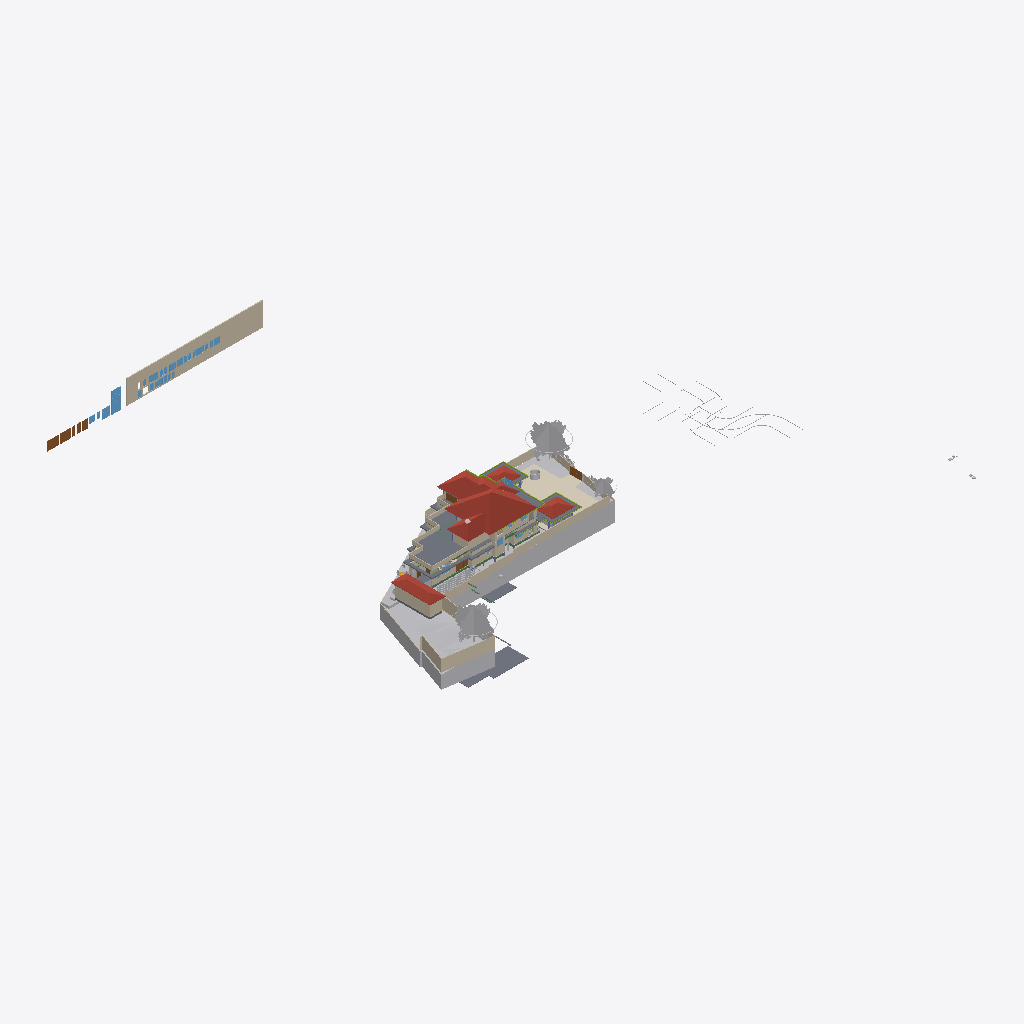
Isometric view of an IFC building model (IFC-SPF (STEP), schema IFC4X3, length unit metre), seen from the south-west, elements coloured by IFC class (only those large enough to see are counted): 38 walls (beige), 24 other elements (light grey), 14 slabs (grey), 11 windows (light blue), 8 doors (brown), 6 members (olive), 4 roofs (red-brown), 4 coverings (cream), 3 beams (green).
Extent 124.4 m × 116.3 m × 40.5 m (x, y, z). Storeys (12): Road Level at 0.00 m; GF at 0.00 m; FF at 0.00 m; Concept at 0.00 m; Existing at 0.00 m; Roof at 0.00 m; Area at 0.00 m; Car Porch at 0.00 m; Footing at 0.00 m; Landscape at 0.00 m; Electrical at 0.00 m; Plumbing at 0.00 m. Elements (1337): 185 IfcCovering, 151 IfcWall, 114 IfcFurniture, 95 IfcBeam, 95 IfcPipeSegment, 74 IfcFooting, 70 IfcSwitchingDevice, 68 IfcGeographicElement, 60 IfcColumn, 55 IfcLightFixture, 51 IfcSanitaryTerminal, 50 IfcWindow.

HEADER;
FILE_DESCRIPTION(('ViewDefinition[DesignTransferView]'),'2;1');
FILE_NAME('Jailani.ifc','2026-11-23T11:28:06+05:30',(''),(''),'IfcOpenShell 0.9.0.post1','Bonsai 0.9.0-post1','Nobody');
FILE_SCHEMA(('IFC4X3'));
ENDSEC;
DATA;
#1=IFCPROJECT('1rEyq$MlvDVO9q4X_6O_vh',$,'My Project',$,$,$,$,(#14,#26),#9);
#31=IFCSITE('2ymv4STDrDCBgdvlSnG91s',$,'My Site',$,$,#54,$,$,$,(8,52,49,300000),(76,38,36,300000),0.0,$,$);
#37=IFCBUILDING('0WCwdFWaT3fvN6dYFJV0G3',$,'My Building',$,$,#60,$,$,$,$,$,$);
#43=IFCBUILDINGSTOREY('3glIUxBxj019WI9WL2_LBp',$,'Road Level',$,$,#66,$,$,$,$);
#2091=IFCBUILDINGSTOREY('0gksAyAJzF1eVdNHxF82jx',$,'GF',$,$,#203992,$,$,$,$);
#9684=IFCBUILDINGSTOREY('0GW8AoQ6z9OfFkHNDnUrmB',$,'FF',$,$,#277602,$,$,$,$);
#36449=IFCBUILDINGSTOREY('08MXqDc890wx$ikiXcsfjl',$,'Concept',$,$,#36465,$,$,$,$);
#37612=IFCBUILDINGSTOREY('3FqJSqHaz8MQtwN4CzJUgT',$,'Existing',$,$,#37627,$,$,$,$);
#39460=IFCBUILDINGSTOREY('2$v9ldK6P2VucsJp$wo$TV',$,'Roof',$,$,#388800,$,$,$,$);
#119304=IFCBUILDINGSTOREY('0qBaI9Ey94591kdt6C2Jnr',$,'Area',$,$,#119319,$,$,$,$);
#129129=IFCBUILDINGSTOREY('3kIur_wS960wa7BjgB$p1C',$,'Car Porch',$,$,#129145,$,$,$,$);
#268472=IFCBUILDINGSTOREY('2xrbP0qU17QQ349t_fHpEX',$,'Footing',$,$,#278022,$,$,$,$);
#318255=IFCBUILDINGSTOREY('3aOrSW8CbAU8ZyelJCCINe',$,'Landscape',$,$,#318271,$,$,$,$);
#332845=IFCBUILDINGSTOREY('0AJYN4QXPCc9jj5vzxhX9$',$,'Electrical',$,$,#332861,$,$,$,$);
#351978=IFCBUILDINGSTOREY('3upeWRLj97BQX2e$VHc8TZ',$,'Plumbing',$,$,#351994,$,$,$,$);
#1788=IFCGEOGRAPHICELEMENT('2G7_FUH1TFnfA2p0BceQCt',$,'Site',$,$,#266545,#1804,$,.TERRAIN.);
#328551=IFCROOF('21T1h3klXC_BmaYTQtLSBg',$,'Mainroof',$,$,#328557,#328552,$,.HIP_ROOF.);
#382425=IFCWALL('2r9tHLxan62A7SFe6zmHTl',$,'Wall',$,$,#383998,#382424,$,$);
#291080=IFCCOVERING('3ktB1WR$f69fETpx9RtRtR',$,'Covering',$,$,#297555,#291091,$,$);
#297152=IFCGEOGRAPHICELEMENT('1oH7nsXafBAhIJwgxqBaXm',$,'GeographicElement',$,$,#297182,#297165,$,$);
#296796=IFCGEOGRAPHICELEMENT('0oAmVwzOn9fxeOwIdp5ttV',$,'GeographicElement',$,$,#297121,#296809,$,$);
#180078=IFCSLAB('1skQYh0W5DWfCNPJm9rd2U',$,'Slab',$,$,#277612,#180099,$,$);
#224944=IFCSLAB('3XqsztXbj1ghk5AhbcNOAU',$,'First Floor',$,$,#277642,#224985,$,$);
#2607=IFCWALL('0hLi5deXP5Zfo$NOtNZznY',$,'Wall',$,$,#266565,#2613,$,$);
#294615=IFCROOF('3mGRXpHdL9OAPglgninuSZ',$,'Roof',$,$,#303292,#297628,$,.HIP_ROOF.);
#397893=IFCSLAB('3REN97GL1E5e54T_9Lvwxj',$,'Slab',$,$,#397894,#397914,$,$);
#211619=IFCWALL('0GEX5P4U9BQufRWTvvAWVU',$,'Wall',$,$,#266600,#211630,$,$);
#295477=IFCROOF('0sh2s7NWrERuaScyuQZWfN',$,'Roof',$,$,#314560,#295490,$,.HIP_ROOF.);
#297122=IFCGEOGRAPHICELEMENT('2fIop$MxL4qvC5l2cqQ$kQ',$,'GeographicElement',$,$,#297177,#297151,$,$);
#295283=IFCROOF('0BkYaRzHb4b8SrgvshSiN4',$,'Roof',$,$,#328167,#295296,$,.HIP_ROOF.);
#224825=IFCSLAB('0d5CFfHvDDkxxBvkI$SQYK',$,'Double Height Area',$,$,#277737,#224866,$,$);
#2582=IFCWALL('3AhfTEAr96zBOu2JT1DiVf',$,'Wall',$,$,#266585,#2588,$,$);
#195940=IFCSLAB('2HQ2skLdv0rQb9RK6xh6m2',$,'Slab',$,$,#388815,#195961,$,$);
#177331=IFCSLAB('36gMpwiePFFhc27jCaqGKB',$,'Slab',$,$,#277607,#177352,$,$);
#386856=IFCWINDOW('1JJJ$vFoLAa8eJM6D8yiAX',$,'Window',$,$,#387023,#386939,'W-2.25',1.5,1.5499999523162842,$,$,$);
#3433=IFCWALL('2gqgdNokT89Rrmjq1x$gkt',$,'Wall',$,$,#266610,#3444,$,$);
#2457=IFCWALL('38EbZ7mAL5TfofCc1aVwCP',$,'Wall',$,$,#286704,#2463,$,$);
#2381=IFCWALL('2ukC8AQQP85Rb_ZeT84bZY',$,'Wall',$,$,#286637,#2388,$,$);
#2632=IFCWALL('1hiIP0I5r0ZAybbUAFoviW',$,'Wall',$,$,#286668,#2638,$,$);
#230763=IFCWALL('3ruAgi0$X4th8uNtjDFU0l',$,'Wall',$,$,#262587,#230776,$,$);
#229585=IFCWALL('363bzwyLT6ghaTgHiVcG1Z',$,'Wall',$,$,#262398,#229598,$,$);
#239172=IFCWALL('22QUjRbZf2huVHZiZDV9yu',$,'Wall',$,$,#274382,#239307,$,$);
#288440=IFCGEOGRAPHICELEMENT('10o04kzoD7ieb7fY4oqIEX',$,'Cube',$,$,#288512,#288446,$,.TERRAIN.);
#211649=IFCWALL('3uvGHZNmz2Z8QwIfP07YN2',$,'Wall',$,$,#266605,#211660,$,$);
#138679=IFCWALL('0fLQKKdFD4Xw5zTdyOB_Hj',$,'Wall',$,$,#290450,#138690,$,$);
#211778=IFCWALL('3QTju5AJn6xuB9z142QxJ5',$,'Wall',$,$,#266620,#211789,$,$);
#211716=IFCWALL('2g4m2G_4nF49AacJYIKK_m',$,'Wall',$,$,#266615,#211727,$,$);
#216202=IFCWALL('2aPtsRo0T7ehqUDG57ep_L',$,'Wall',$,$,#277937,#216213,$,$);
#190509=IFCSLAB('0M2GVzfEDEn8zQQJaCsHcY',$,'Slab',$,$,#312156,#190530,$,$);
#75549=IFCWALL('36oGwTk25DYRf$Ld17aTG9',$,'Wall',$,$,#320413,#75560,$,$);
#172517=IFCSLAB('1UPh17rjP9bRMJ5e6behtP',$,'Slab',$,$,#388960,#172538,$,$);
#185235=IFCWALL('3$hjpD4uv8lejQEN1Fheqk',$,'Wall',$,$,#265860,#185246,$,$);
#229553=IFCWALL('3OzAXhdFv7AuKRZNbid974',$,'Wall',$,$,#262458,#229566,$,$);
#181618=IFCWALL('3tn5zRjnL9mukCkae_MZFc',$,'Wall',$,$,#316573,#181629,$,$);
#387181=IFCDOOR('0BxYPW8hH2cOhtz3Dh42FK',$,'Door',$,$,#387316,#387230,'D-2.75',$,$,$,$,$);
#121662=IFCWALL('1BWH$vHq53de7ALB12b4Gj',$,'Wall',$,$,#331985,#121673,$,$);
#293425=IFCWALL('197oIZsbvCCx2GrUGcUa_$',$,'Wall',$,$,#293672,#293445,$,$);
#138622=IFCWALL('2LHcj1KGz7XBlZdHzmycO4',$,'Wall',$,$,#290445,#138633,$,$);
#387112=IFCDOOR('1HAcmsUED52vVEVmHgRtJK',$,'Door',$,$,#387311,#387154,'D-3',$,$,$,$,$);
#75749=IFCWALL('1qpZbrDrHDMOOsMiFqSj$3',$,'Wall',$,$,#277932,#75760,$,$);
#238484=IFCWALL('3NyCimSGDCVvqWTSEV1UiK',$,'Wall',$,$,#273945,#238508,$,$);
#293224=IFCWALL('2_lBO$4ePAxBo4t8$RcnSa',$,'Wall',$,$,#293859,#293244,$,$);
#155538=IFCDOOR('3l3X70xTXBjQnx5gSd3ShY',$,'Door',$,$,#294500,#155595,$,$,$,$,$,$);
#300440=IFCGEOGRAPHICELEMENT('3XNvekt6nB$ubAxK7kHELD',$,'Cube',$,$,#303387,#300446,$,.TERRAIN.);
#4106=IFCBUILDINGELEMENTPROXY('3eKD0RJXX2cvK3v1N6xXAg',$,'Well',$,$,#268350,#4238,$,.COMPLEX.);
#219416=IFCSLAB('1AAhloHkHFWRkhjfKq1PUs',$,'Slab',$,$,#259773,#219437,$,$);
#181853=IFCWALL('2EPmQbCtXEZfIxRL2oDMf2',$,'Wall',$,$,#316514,#181864,$,$);
#243820=IFCSLAB('2FENWmlQ16VvDlTuuClMiL',$,'Slab',$,$,#277742,#243842,$,$);
#187554=IFCSLAB('3VSR8Cqer27g52UuWYSfc7',$,'Slab',$,$,#389030,#187575,$,$);
#386442=IFCWINDOW('2N94ccpU54Vhh1qaVEYbEe',$,'Window',$,$,#386855,#386525,'W-2',1.5,1.5499999523162842,$,$,$);
#43017=IFCBUILDINGELEMENTPROXY('3aYsPRn39B_hfstnZLeJpy',$,'BuildingElementProxy',$,$,#218186,#43030,$,$);
#2532=IFCWALL('2uoMgyRXTBJAXpnQJxkX2y',$,'Wall',$,$,#274635,#2538,$,$);
#258269=IFCDOOR('15u65NnfDBaQUuumddnmrm',$,'Door',$,$,#317361,#258288,'D-3',$,$,$,$,$);
#42055=IFCBUILDINGELEMENTPROXY('3wwYmhSjv9weqNYZfzH9xT',$,'BuildingElementProxy',$,$,#218181,#42068,$,$);
#284023=IFCBEAM('3KA966hgP5FBQ2HLeGJdgI',$,'Beam',$,$,#284024,#284034,$,$);
#288173=IFCGEOGRAPHICELEMENT('12euZWZPD4APjxpY$YFPVd',$,'Cube',$,$,#288201,#288179,$,.TERRAIN.);
#291009=IFCCOVERING('2Qz80cV6LAAB3ft_PK_mv4',$,'Covering',$,$,#314555,#291024,$,$);
#220492=IFCDOOR('2roBODw3LFthb2psHkXAvx',$,'Door',$,$,#327113,#220505,$,$,$,$,$,$);
#252018=IFCWALL('2Lgkf63799kR0JBwn463aW',$,'Wall',$,$,#277757,#252078,$,$);
#299836=IFCSLAB('1m8YJOZf1EGgmV7PlI$LFi',$,'Slab',$,$,#388825,#299857,$,$);
#291771=IFCCOVERING('0fEHNhNivEbBeF8nPcgjJo',$,'Covering',$,$,#292879,#291782,$,$);
#387024=IFCDOOR('0A6Hp0PDD4qeMw7C2jmsqS',$,'Door',$,$,#387056,#387044,'D-1.5',$,$,$,$,$);
#398024=IFCWINDOW('2BwcoZe3z5$hsw17s6nRGW',$,'Wall',$,$,#408197,#398044,'W-2.25A',$,$,$,$,$);
#3190=IFCWALL('193oymhqH3WPw9ieWVOFsJ',$,'Wall',$,$,#266555,#3201,$,$);
#181545=IFCWALL('1aCPQroBHCM8OFaC4aMxaa',$,'Wall',$,$,#316583,#181556,$,$);
#265598=IFCWALL('25r84axJD3eQbDk7FhPmhx',$,'Wall',$,$,#316568,#265618,$,$);
#41753=IFCBUILDINGELEMENTPROXY('1GRKmkjDv94ej3zzovNSwP',$,'BuildingElementProxy',$,$,#218171,#41766,$,$);
#183087=IFCWALL('1_xe4Hzxf1gwKwSbKbx8K0',$,'Wall',$,$,#316558,#183098,$,$);
#380978=IFCWINDOW('0azklidFz8xfalrvvU1aCl',$,'Window',$,$,#383913,#380977,$,1.5,1.54999995231628,$,$,$);
#41969=IFCBUILDINGELEMENTPROXY('34CNFuP7L4$g0jXxUngOCu',$,'BuildingElementProxy',$,$,#218176,#41982,$,$);
#303509=IFCSHADINGDEVICE('0WI6uJDm1Eohh1anr07Y22',$,'ShadingDevice',$,$,#388845,#303522,$,$);
#173900=IFCWALL('1wQ8lQeKrBovU8E1ANCj4Y',$,'Wall',$,$,#239483,#173912,$,$);
#382355=IFCWINDOW('1Rs6Wjkcb4KeU1b2e0NGzQ',$,'Window',$,$,#383978,#382354,$,1.5,1.54999995231628,$,$,$);
#383019=IFCWINDOW('1KQfwpgoXF29nfX81X7nfP',$,'Window',$,$,#384003,#383018,$,1.5,1.54999995231628,$,$,$);
#257159=IFCVEHICLE('141W$vyQD1ogrQXmHA2jBF',$,'Vehicle',$,$,#329443,#257174,$,$);
#303455=IFCSHADINGDEVICE('3t1UzhYH95OPXij6WsUnmH',$,'ShadingDevice',$,$,#388830,#303468,$,$);
#311787=IFCMEMBER('2ytImcP516UOJobrdF9aUK',$,'Beam',$,'CORNICE',#388990,#311798,$,.USERDEFINED.);
#45469=IFCBUILDINGELEMENTPROXY('0b4nwe_Ur2p96W4WE_ytTz',$,'BuildingElementProxy',$,$,#218191,#45482,$,$);
#313210=IFCMEMBER('3k4khywyb6cg2D3VTirceu',$,'Beam',$,'CORNICE',#388930,#313221,$,.USERDEFINED.);
#181588=IFCWALL('2ov10n92H22hZgofOL4xAD',$,'Wall',$,$,#316578,#181599,$,$);
#380603=IFCWINDOW('36jUmH3Ij4PfOFwflYuzI$',$,'Window',$,$,#386420,#380602,'W-1.5',1.5,1.5499999523162842,$,$,$);
#60124=IFCWALL('2egd4x5r5Bt9ju5FZWKZ7D',$,'Wall',$,$,#308093,#60135,$,$);
#181446=IFCWINDOW('1wTXgQa4H1sQShfQVM$Cap',$,'Window',$,$,#407682,#181459,'W-1.5',1.5,1.54999995231628,$,$,$);
#303491=IFCSHADINGDEVICE('1_0iBzd4j9YAiupOFFX5Ke',$,'ShadingDevice',$,$,#388840,#303504,$,$);
#308873=IFCMEMBER('27A9Mk7$j2r9yraDgCej4l',$,'Beam',$,'CORNICE',#389010,#308884,$,.USERDEFINED.);
#312842=IFCMEMBER('25QPY9bNrCU8e9zZ8Nlc4t',$,'Beam',$,'CORNICE',#388910,#312853,$,.USERDEFINED.);
#380509=IFCWINDOW('2F9qDvDd5BMekYFYuF43Ab',$,'Window',$,$,#383893,#380508,$,1.5,1.54999995231628,$,$,$);
#382166=IFCWINDOW('36JXFnrlXBCQWrVtLYbOnB',$,'Window',$,$,#383958,#382165,$,1.5,1.54999995231628,$,$,$);
#382804=IFCWINDOW('1gIERMjob0HAM47w_2N0q3',$,'Window',$,$,#383993,#382803,$,1.5,1.54999995231628,$,$,$);
#387057=IFCDOOR('0ScIR6Civ1dQPaZPduObTU',$,'Door',$,$,#387111,#387092,'D-1',$,$,$,$,$);
#303545=IFCSHADINGDEVICE('0Q3QB21eL1UxwIiDlcwPBI',$,'ShadingDevice',$,$,#388855,#303558,$,$);
#303527=IFCSHADINGDEVICE('277BN6qCX6wPH$0V2RFuQl',$,'ShadingDevice',$,$,#388850,#303540,$,$);
#313318=IFCMEMBER('3QVIkRLnX109ezuG7dSRvQ',$,'Beam',$,'CORNICE',#388955,#313329,$,.USERDEFINED.);
#258382=IFCWALL('3$B7M5Mrf8SenDgVdF0cT6',$,'Wall',$,$,#308210,#258405,$,$);
#168053=IFCWALL('3M5zxzEmT2XfzjJzyz7DGC',$,'Wall',$,$,#251916,#168065,$,$);
#303473=IFCSHADINGDEVICE('3nEDT8F_13YBk7C7Rvleji',$,'ShadingDevice',$,$,#388835,#303486,$,$);
#303675=IFCSHADINGDEVICE('01ecs5Qdr028RbEixCskeR',$,'ShadingDevice',$,$,#327281,#303688,$,$);
#303563=IFCSHADINGDEVICE('2PnscDZXzA5x9bgssGPIzf',$,'ShadingDevice',$,$,#388860,#303576,$,$);
#359504=IFCCOVERING('1ykL1XV0LFJBzLZqWJN6bJ',$,'Covering',$,$,#365003,#359503,$,$);
#188918=IFCSLAB('12_bjLeTzCHBEQ_fbYWelk',$,'Slab',$,$,#388900,#188939,$,$);
#337513=IFCBEAM('2YcO9aMU58x95ELB17FL2t',$,'Beam',$,$,#398092,#337524,$,$);
#177853=IFCSLAB('1mbaC05hv4qQhAf$p0m_1J',$,'First Floor Balcony',$,$,#277732,#177874,$,$);
#288270=IFCGEOGRAPHICELEMENT('2gcEiAJK9DBx1kfK4zW4hG',$,'Cube',$,$,#288507,#288276,$,.TERRAIN.);
#387245=IFCDOOR('2br9T$rMP71Qm0nFqwwr0v',$,'Door',$,$,#387321,#387287,'D-0.8',$,$,$,$,$);
#300464=IFCSHADINGDEVICE('3gWKXnSKTE$wNFpuNchKjL',$,'ShadingDevice',$,$,#388820,#303286,$,$);
#312960=IFCMEMBER('1Ix21qJ997pgVvMOh3i$8h',$,'Beam',$,'CORNICE',#388920,#312971,$,.USERDEFINED.);
#268439=IFCBEAM('3NbZ3SN$5DTQR9PQZS1iH2',$,'Beam',$,$,#336990,#268451,$,$);
ENDSEC;
